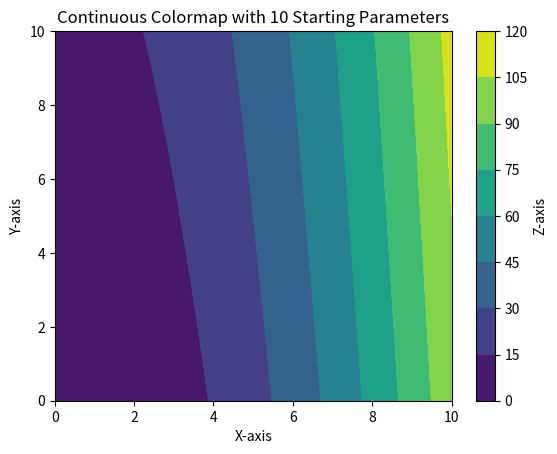
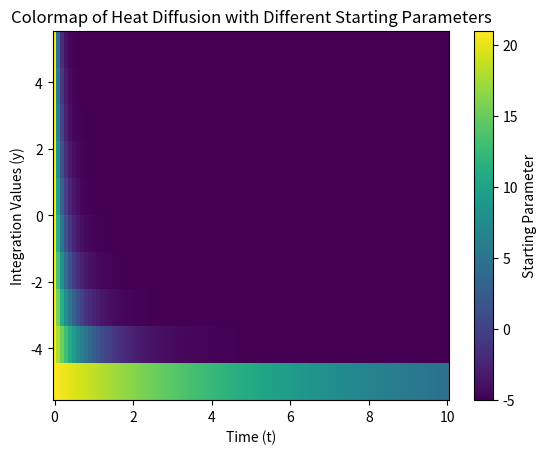

These figures' Python source, in order:
import numpy as np
import matplotlib.pyplot as plt
import matplotlib.colors as mcolors

# Function to calculate results based on parameters
def calculate_result(x, y):
    return x**2+y  # Replace this with your actual calculation

# Number of points for the meshgrid
num_points = 100

# Generate 10 different starting parameters
starting_parameters = np.linspace(-5, 5, 10)

# Create a meshgrid
x = np.linspace(0, 10, num_points)
y = np.linspace(0, 10, num_points)
X, Y = np.meshgrid(x, y)

# Initialize a figure and axis
fig, ax = plt.subplots()

# Create a continuous colormap
cmap = plt.get_cmap('viridis')

# Plot the mesh surface as a filled contour plot
contour = ax.contourf(X, Y, calculate_result(X, Y), cmap=cmap)

# Plot the 10 starting parameters
#for param in starting_parameters:
#    ax.plot(param, param, marker='o', color='red', markersize=8)

# Customize the plot
ax.set_xlabel('X-axis')
ax.set_ylabel('Y-axis')
ax.set_title('Continuous Colormap with 10 Starting Parameters')

# Add a colorbar
cbar = plt.colorbar(contour)
cbar.set_label('Z-axis')

# Show the plot
plt.show()


import numpy as np
import matplotlib.pyplot as plt
import matplotlib.colors as mcolors

# Function to calculate results based on parameters
def calculate_result(t, y, starting_parameter):
    # Replace this with your actual calculation for heat diffusion
    return -5.0 + np.exp(-starting_parameter*0.1*t)*(21.0 - -5.0)

# Number of time points
num_time_points = 100

# Generate time values
time_values = np.linspace(0, 10, num_time_points)

# Generate integration values (replace with your actual values)
integration_values = np.linspace(-5, 5, 10)

# Create a meshgrid for time and integration values
T, Y = np.meshgrid(time_values, integration_values)

# Generate 10 different starting parameters
starting_parameters = np.linspace(1, 100, 10)

# Initialize a figure and axis
fig, ax = plt.subplots()

# Create a colormap based on starting parameters
cmap = plt.get_cmap('viridis')

# Plot the colormap
heatmap = ax.pcolormesh(T, Y, calculate_result(T, Y, starting_parameters[:, np.newaxis]), cmap=cmap)

# Customize the plot
ax.set_xlabel('Time (t)')
ax.set_ylabel('Integration Values (y)')
ax.set_title('Colormap of Heat Diffusion with Different Starting Parameters')

# Add a colorbar
cbar = plt.colorbar(heatmap, label='Starting Parameter')

# Show the plot
plt.show()
